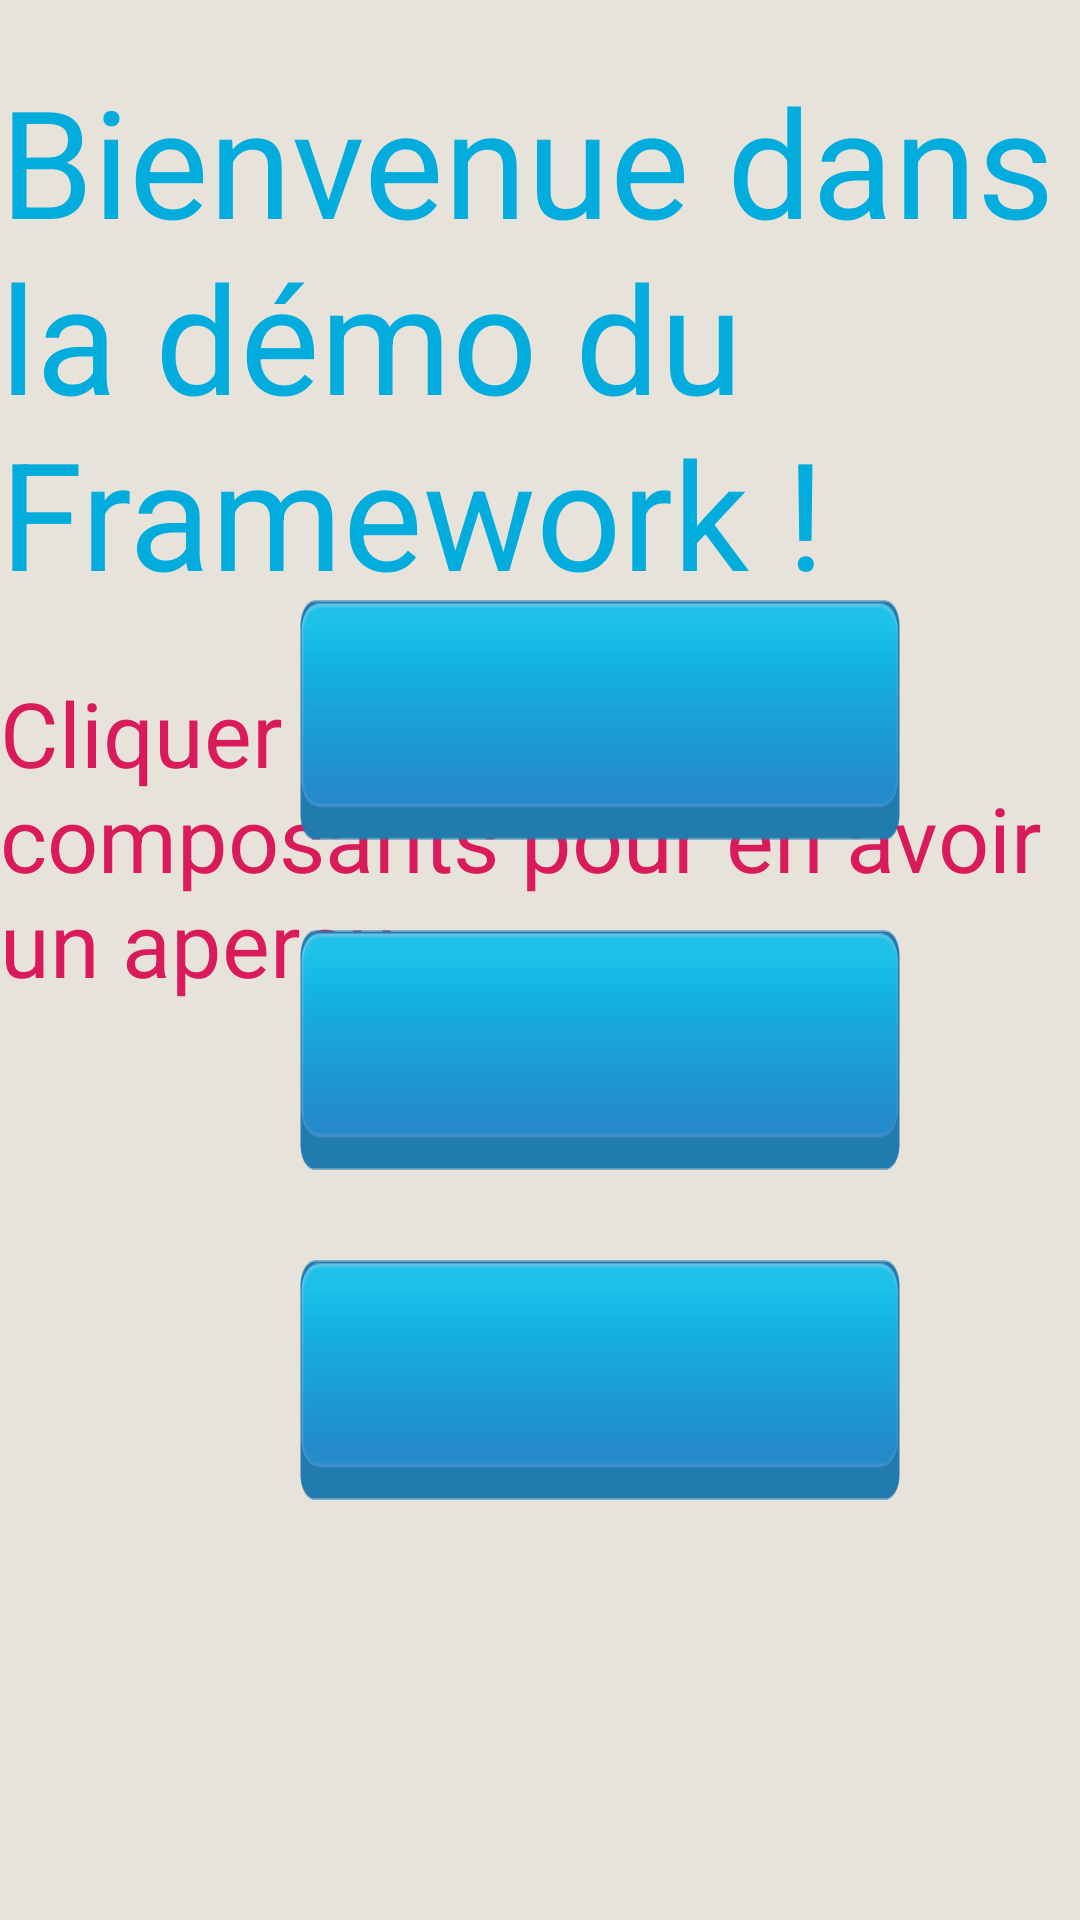

Layout XML and referenced resources for this Android screen:
<!-- AndroidManifest.xml: application theme AppTheme -->
<!-- res/layout/activity_menu.xml -->
<RelativeLayout xmlns:android="http://schemas.android.com/apk/res/android"
    xmlns:tools="http://schemas.android.com/tools"
    android:layout_width="match_parent"
    android:layout_height="match_parent"
    android:background="@color/blanc_casse"
    tools:context="${relativePackage}.${activityClass}" >

    <TextView
        android:id="@+id/titre"
        android:layout_width="wrap_content"
        android:layout_height="wrap_content"
        android:layout_centerHorizontal="true"
        android:layout_marginTop="20dp"
        android:text="@string/titre_menu"
        android:textColor="@color/bleu2"
        android:textSize="50sp" />

    <TextView
        android:layout_width="wrap_content"
        android:layout_height="wrap_content"
        android:layout_below="@id/titre"
        android:layout_centerHorizontal="true"
        android:layout_marginTop="20dp"
        android:text="@string/sous_titre_menu"
        android:textColor="@color/fushia"
        android:textSize="30sp" />

    <Button
        android:id="@+id/bouton1"
        android:layout_width="200dp"
        android:layout_height="80dp"
        android:layout_alignParentLeft="true"
        android:layout_marginLeft="100dp"
        android:layout_marginTop="200dp"
        android:background="@drawable/bouton_bleu"
        android:paddingBottom="10dp"
        android:textColor="@color/jaune1"
        android:textSize="20sp" />

    <Button
        android:id="@+id/bouton2"
        android:layout_width="200dp"
        android:layout_height="80dp"
        android:layout_marginLeft="100dp"
        android:layout_marginTop="200dp"
        android:layout_toRightOf="@id/bouton1"
        android:background="@drawable/bouton_bleu"
        android:paddingBottom="10dp"
        android:textColor="@color/jaune1"
        android:textSize="20sp" />

    <Button
        android:id="@+id/bouton3"
        android:layout_width="200dp"
        android:layout_height="80dp"
        android:layout_marginLeft="100dp"
        android:layout_marginTop="200dp"
        android:layout_toRightOf="@id/bouton2"
        android:background="@drawable/bouton_bleu"
        android:paddingBottom="10dp"
        android:textColor="@color/jaune1"
        android:textSize="20sp" />

    <Button
        android:id="@+id/bouton4"
        android:layout_width="200dp"
        android:layout_height="80dp"
        android:layout_marginLeft="100dp"
        android:layout_marginTop="200dp"
        android:layout_toRightOf="@id/bouton3"
        android:background="@drawable/bouton_bleu"
        android:paddingBottom="10dp"
        android:textColor="@color/jaune1"
        android:textSize="20sp" />

    <Button
        android:id="@+id/bouton5"
        android:layout_width="200dp"
        android:layout_height="80dp"
        android:layout_below="@id/bouton1"
        android:layout_marginLeft="100dp"
        android:layout_marginTop="30dp"
        android:background="@drawable/bouton_bleu"
        android:paddingBottom="10dp"
        android:textColor="@color/jaune1"
        android:textSize="20sp" />

    <Button
        android:id="@+id/bouton6"
        android:layout_width="200dp"
        android:layout_height="80dp"
        android:layout_below="@id/bouton1"
        android:layout_marginLeft="100dp"
        android:layout_marginTop="30dp"
        android:layout_toRightOf="@id/bouton5"
        android:background="@drawable/bouton_bleu"
        android:paddingBottom="10dp"
        android:textColor="@color/jaune1"
        android:textSize="20sp" />

    <Button
        android:id="@+id/bouton7"
        android:layout_width="200dp"
        android:layout_height="80dp"
        android:layout_below="@id/bouton2"
        android:layout_marginLeft="100dp"
        android:layout_marginTop="30dp"
        android:layout_toRightOf="@id/bouton6"
        android:background="@drawable/bouton_bleu"
        android:paddingBottom="10dp"
        android:textColor="@color/jaune1"
        android:textSize="20sp" />

    <Button
        android:id="@+id/bouton8"
        android:layout_width="200dp"
        android:layout_height="80dp"
        android:layout_below="@id/bouton2"
        android:layout_marginLeft="100dp"
        android:layout_marginTop="30dp"
        android:layout_toRightOf="@id/bouton7"
        android:background="@drawable/bouton_bleu"
        android:paddingBottom="10dp"
        android:textColor="@color/jaune1"
        android:textSize="20sp" />

    <Button
        android:id="@+id/bouton9"
        android:layout_width="200dp"
        android:layout_height="80dp"
        android:layout_below="@id/bouton5"
        android:layout_marginLeft="100dp"
        android:layout_marginTop="30dp"
        android:background="@drawable/bouton_bleu"
        android:paddingBottom="10dp"
        android:textColor="@color/jaune1"
        android:textSize="20sp" />

    <Button
        android:id="@+id/bouton10"
        android:layout_width="200dp"
        android:layout_height="80dp"
        android:layout_below="@id/bouton5"
        android:layout_marginLeft="100dp"
        android:layout_marginTop="30dp"
        android:layout_toRightOf="@id/bouton9"
        android:background="@drawable/bouton_bleu"
        android:paddingBottom="10dp"
        android:textColor="@color/jaune1"
        android:textSize="20sp" />
    
    <Button
        android:id="@+id/bouton11"
        android:layout_width="200dp"
        android:layout_height="80dp"
        android:layout_below="@id/bouton5"
        android:layout_marginLeft="100dp"
        android:layout_marginTop="30dp"
        android:layout_toRightOf="@id/bouton10"
        android:background="@drawable/bouton_bleu"
        android:paddingBottom="10dp"
        android:textColor="@color/jaune1"
        android:textSize="20sp" />
    
    <Button
        android:id="@+id/bouton12"
        android:layout_width="200dp"
        android:layout_height="80dp"
        android:layout_below="@id/bouton5"
        android:layout_marginLeft="100dp"
        android:layout_marginTop="30dp"
        android:layout_toRightOf="@id/bouton11"
        android:background="@drawable/bouton_bleu"
        android:paddingBottom="10dp"
        android:textColor="@color/jaune1"
        android:textSize="20sp" />

</RelativeLayout>
<!-- resources referenced by this layout -->
<resources>
  <color name="blanc_casse">#E8E3DA</color>
  <color name="bleu2">#02ADDE</color>
  <color name="fushia">#D91B5B</color>
  <color name="jaune1">#FFD550</color>
  <!-- drawable bouton_bleu: png bitmap (drawable-hdpi, 3149 bytes) -->
  <string name="sous_titre_menu">Cliquer sur un des composants pour en avoir un aperçu</string>
  <string name="titre_menu">Bienvenue dans la démo du Framework !</string>
  <style name="AppTheme" parent="AppBaseTheme">
          <item name="android:typeface">sans</item>
      </style>
  <style name="AppBaseTheme" parent="android:Theme.Light">
      </style>
</resources>
